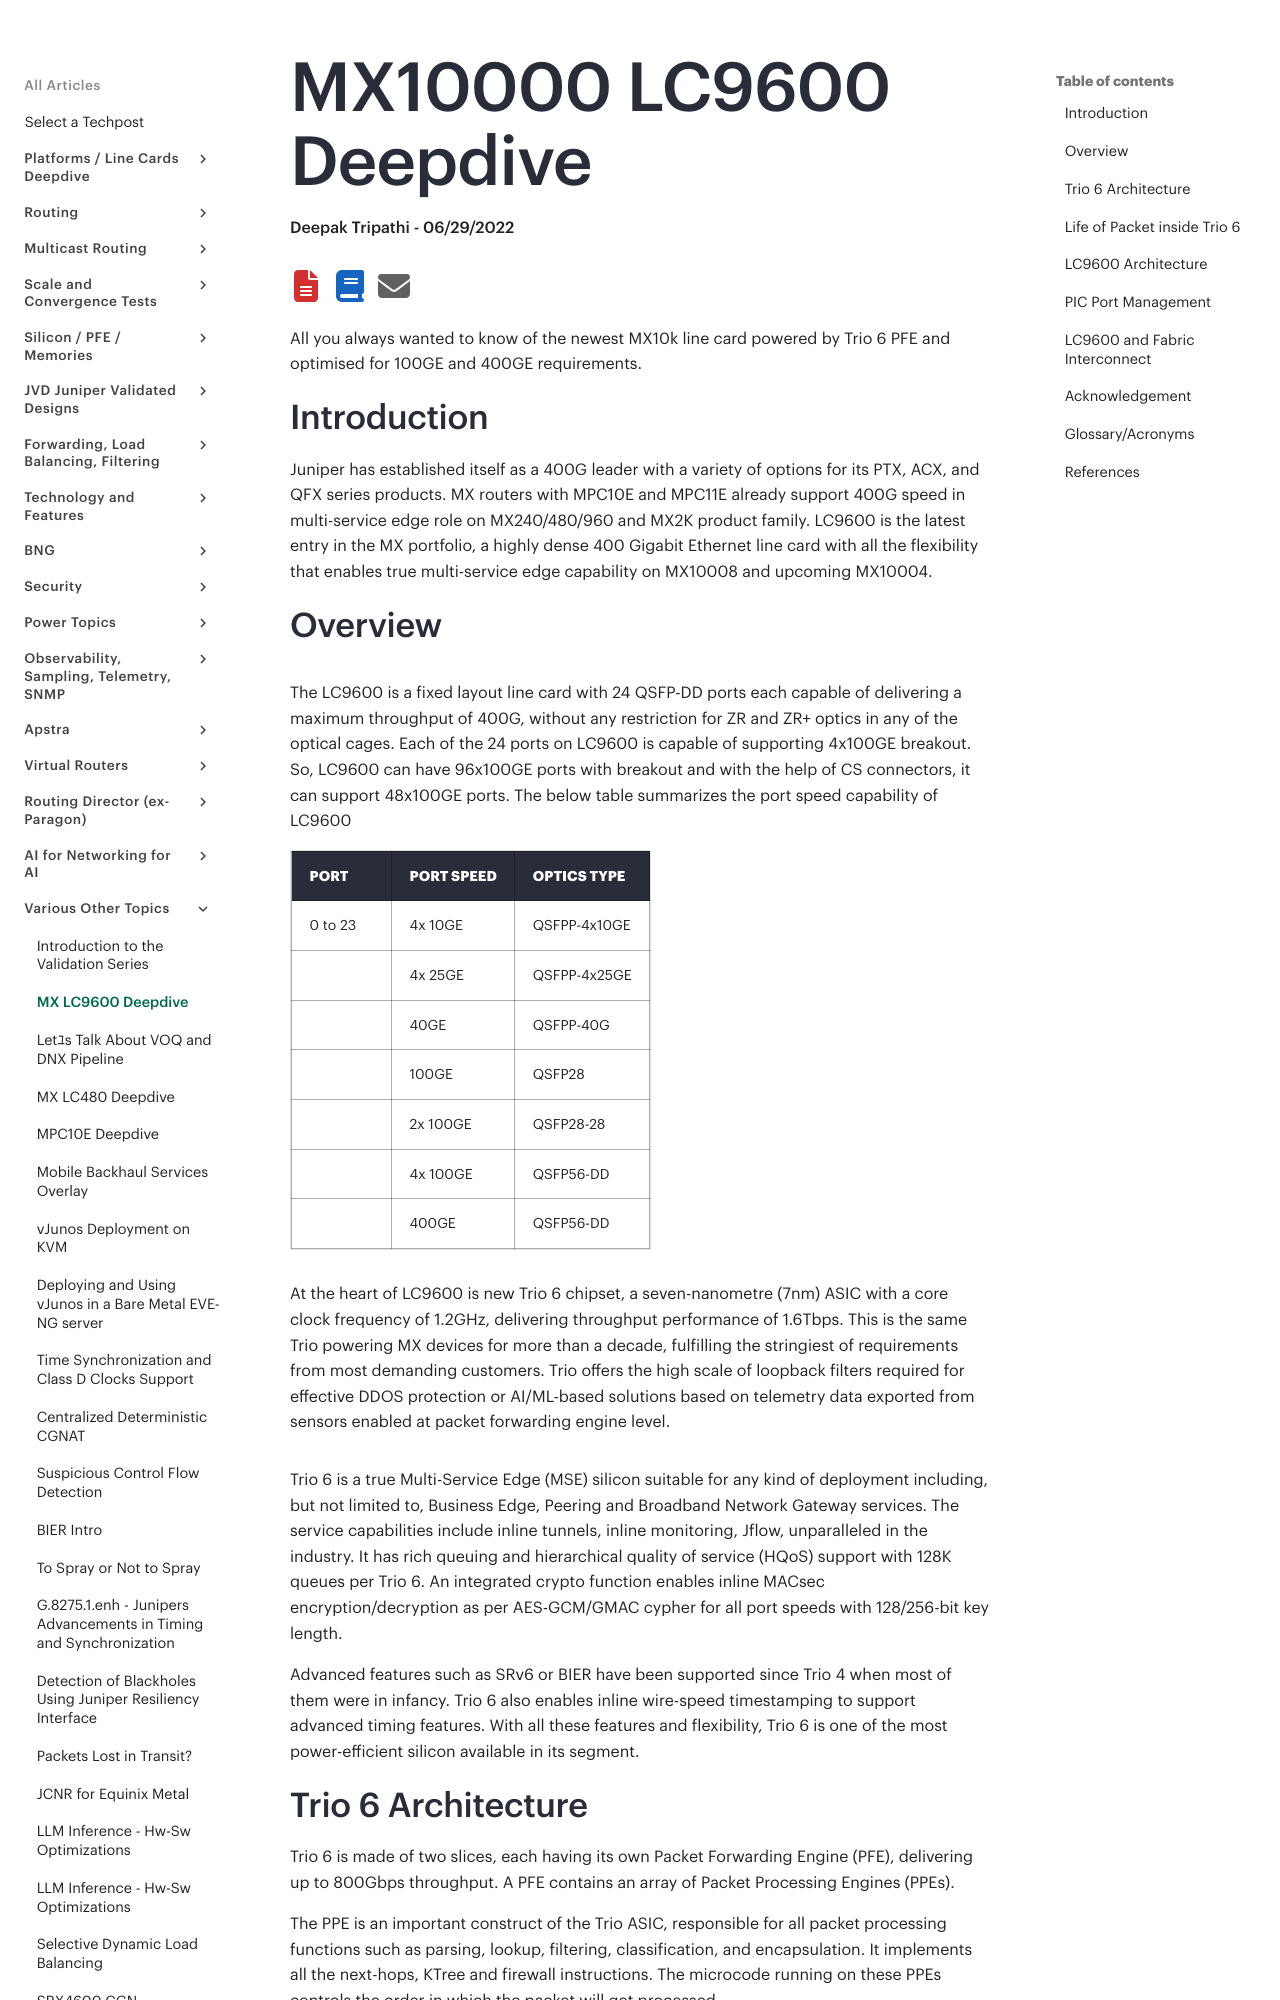

repository: Juniper/techpost · page: articles/mx10000-lc9600-deepdive/article/index.html · generator: mkdocs

# MX10000 LC9600 Deepdive

**Deepak Tripathi - 06/29/2022**

All you always wanted to know of the newest MX10k line card powered by Trio 6 PFE and optimised for 100GE and 400GE requirements.

## Introduction

Juniper has established itself as a 400G leader with a variety of options for its PTX, ACX, and QFX series products. MX routers with MPC10E and MPC11E already support 400G speed in multi-service edge role on MX240/480/960 and MX2K product family. LC9600 is the latest entry in the MX portfolio, a highly dense 400 Gigabit Ethernet line card with all the flexibility that enables true multi-service edge capability on MX10008 and upcoming MX10004.

## Overview

![image](images/picture3.png)

The LC9600 is a fixed layout line card with 24 QSFP-DD ports each capable of delivering a maximum throughput of 400G, without any restriction for ZR and ZR+ optics in any of the optical cages. Each of the 24 ports on LC9600 is capable of supporting 4x100GE breakout. So, LC9600 can have 96x100GE ports with breakout and with the help of CS connectors, it can support 48x100GE ports. The below table summarizes the port speed capability of LC9600

| Port | Port Speed | Optics Type |
|:--|:--|:--|
| 0 to 23 | 4x 10GE | QSFPP-4x10GE |
|  | 4x 25GE | QSFPP-4x25GE |
|  | 40GE | QSFPP-40G |
|  | 100GE | QSFP28 |
|  | 2x 100GE | QSFP28-28 |
|  | 4x 100GE | QSFP56-DD |
|  | 400GE | QSFP56-DD |

At the heart of LC9600 is new Trio 6 chipset, a seven-nanometre (7nm) ASIC with a core clock frequency of 1.2GHz, delivering throughput performance of 1.6Tbps. This is the same Trio powering MX devices for more than a decade, fulfilling the stringiest of requirements from most demanding customers. Trio offers the high scale of loopback filters required for effective DDOS protection or AI/ML-based solutions based on telemetry data exported from sensors enabled at packet forwarding engine level.

![image](images/picture4.png)

Trio 6 is a true Multi-Service Edge (MSE) silicon suitable for any kind of deployment including, but not limited to, Business Edge, Peering and Broadband Network Gateway services. The service capabilities include inline tunnels, inline monitoring, Jflow, unparalleled in the industry. It has rich queuing and hierarchical quality of service (HQoS) support with 128K queues per Trio 6. An integrated crypto function enables inline MACsec encryption/decryption as per AES-GCM/GMAC cypher for all port speeds with 128/256-bit key length.

Advanced features such as SRv6 or BIER have been supported since Trio 4 when most of them were in infancy. Trio 6 also enables inline wire-speed timestamping to support advanced timing features. With all these features and flexibility, Trio 6 is one of the most power-efficient silicon available in its segment.
